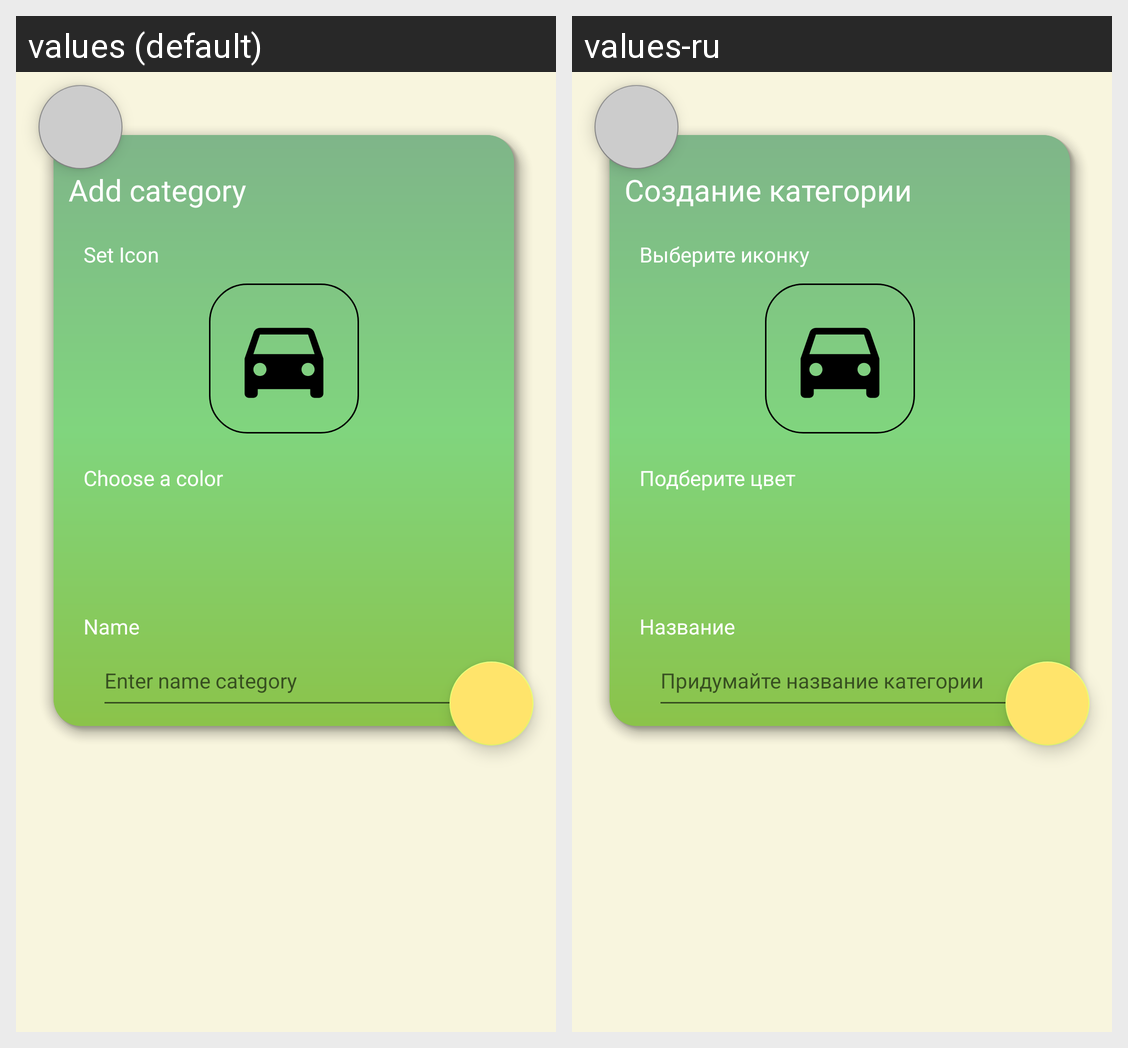

Strings drawn on this Android screen and how each of the app's shown locales translates them:
Android screen res/layout/fragment_add_new_category.xml rendered under 2 locales, left to right: values (default), values-ru. Device: Nexus 5 (rendered at 1080×1920; each locale shown at half size, 540×960, under a caption strip naming it); theme Theme.MyMoney.
Strings drawn on this screen, with the default value and each locale's value (text and hints the layout hard-codes, and strings that could not be matched under every locale, appear in the picture but are not listed):

add_category
  values: Add category
  values-ru: Создание категории

setIcon
  values: Set Icon
  values-ru: Выберите иконку

chooseAColor
  values: Choose a color
  values-ru: Подберите цвет

enterName
  values: Name
  values-ru: Название

enterNameCategory
  values: Enter name category
  values-ru: Придумайте название категории
